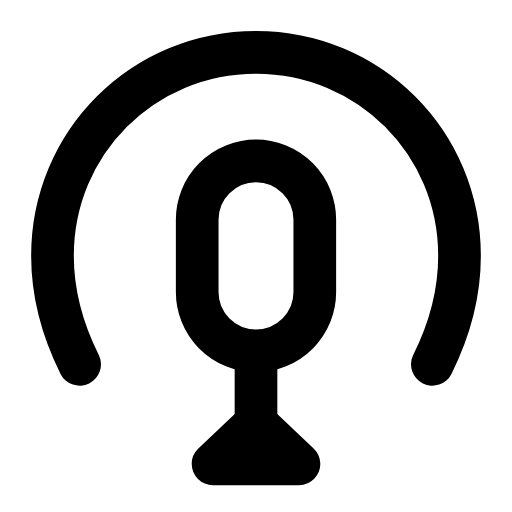
t = 0.00 s
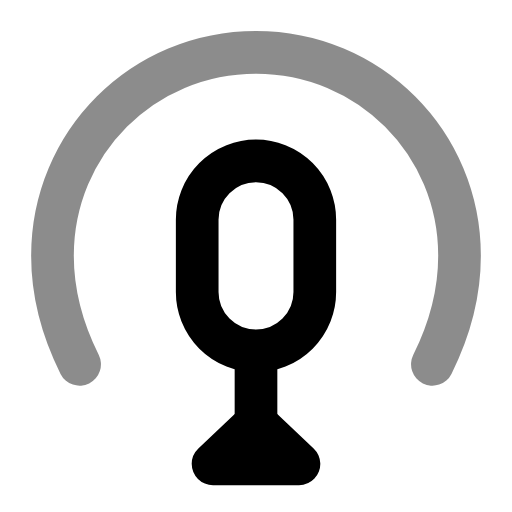
t = 0.24 s
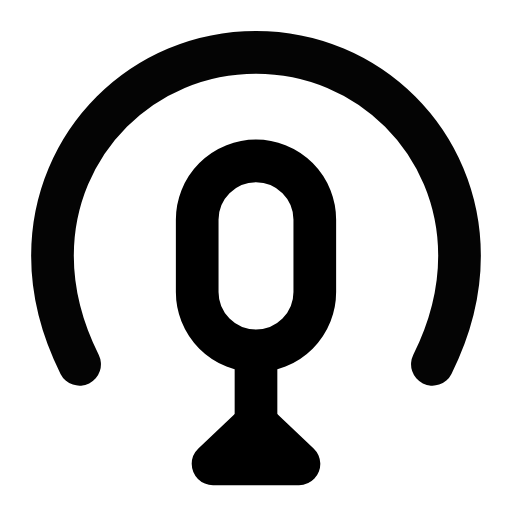
t = 0.47 s
t = 0.68 s: frame unchanged from t = 0.00 s, image omitted
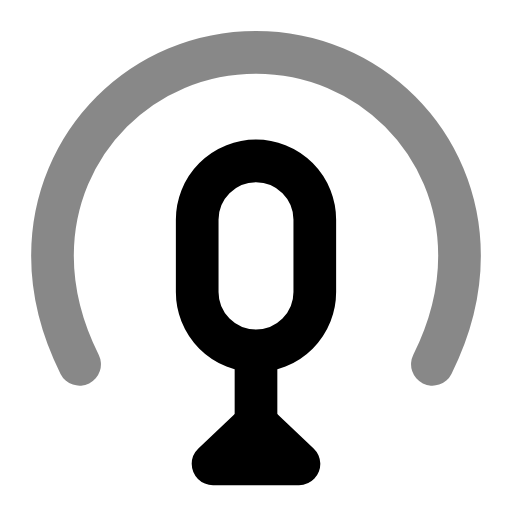
t = 0.95 s
t = 1.16 s: frame unchanged from t = 0.47 s, image omitted

The animated SVG that drew these frames (rendered in a browser with its animation timeline set to each time). Animation: 1 SMIL element (animate=1); one cycle of 1.40 s, repeats indefinitely.

<svg xmlns="http://www.w3.org/2000/svg" width="24" height="24" viewBox="0 0 24 24" fill="none"><g transform="translate(-0.72 -0.728) scale(1.06)"><path stroke="currentColor" stroke-width="1.887" stroke-linecap="round" stroke-linejoin="round" fill="none" d="M4.2 16.8C3.5 15.4 3 13.8 3 12C3 7 7 3 12 3S21 7 21 12C21 13.8 20.5 15.4 19.8 16.8"><animate attributeName="opacity" values="1;0.45;1;1;0.45;1;1" keyTimes="0;0.225;0.45;0.6;0.75;0.9;1" dur="1.4s" repeatCount="indefinite" calcMode="spline" keySplines="0.16 1 0.3 1;0.16 1 0.3 1;0.16 1 0.3 1;0.16 1 0.3 1;0.16 1 0.3 1;0.16 1 0.3 1"/></path><path stroke="currentColor" stroke-width="1.887" stroke-linecap="round" stroke-linejoin="round" fill="none" d="M9.4 10.4A2.6 2.6 0 0 1 14.6 10.4L14.6 13.6A2.6 2.6 0 0 1 9.4 13.6Z"></path><line stroke="currentColor" stroke-width="1.887" stroke-linecap="round" stroke-linejoin="round" fill="none" x1="12" y1="16.4" x2="12" y2="19.2"></line><path stroke="currentColor" stroke-width="1.887" stroke-linecap="round" stroke-linejoin="round" fill="none" d="M10.1 21.2L12 19.4L13.9 21.2Z"></path></g></svg>
